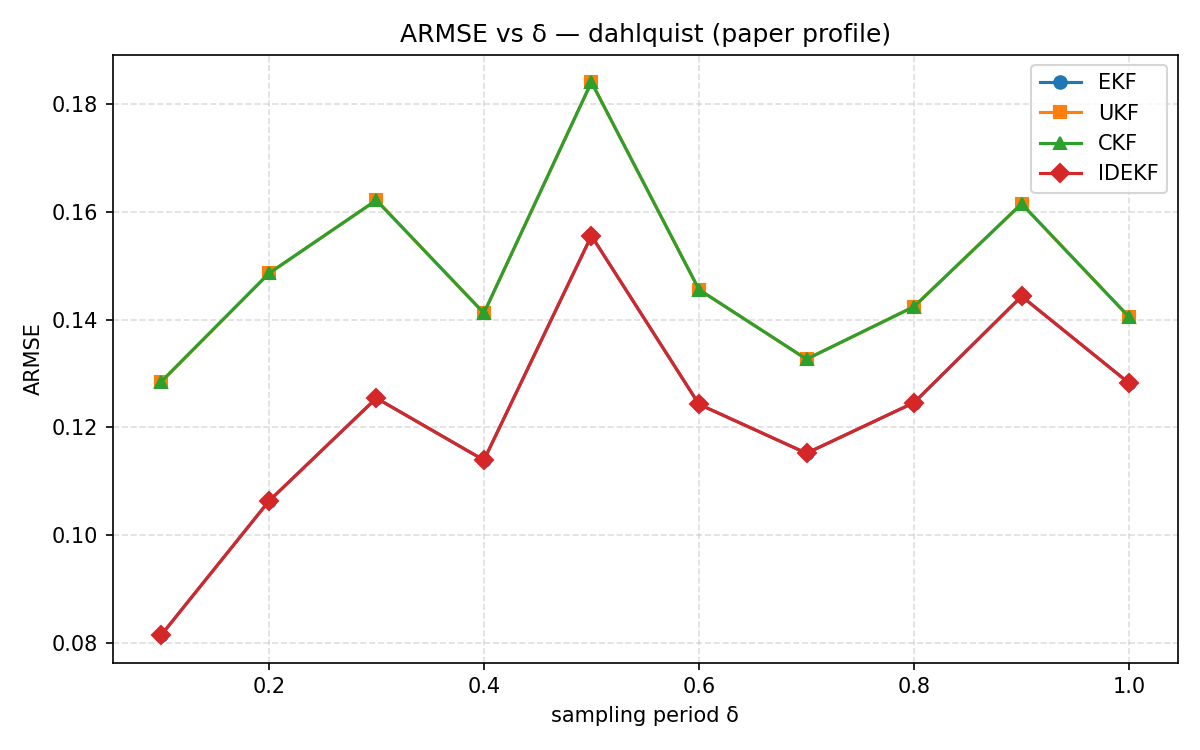

Values plotted in this chart, from the file beside it:
delta, EKF, UKF, CKF, IDEKF
0.1, 0.08148, 0.1285, 0.1285, 0.08148
0.2, 0.1063, 0.1486, 0.1486, 0.1063
0.3, 0.1254, 0.1622, 0.1622, 0.1254
0.4, 0.1139, 0.1412, 0.1412, 0.1139
0.5, 0.1556, 0.1841, 0.1841, 0.1556
0.6, 0.1243, 0.1456, 0.1456, 0.1243
0.7, 0.1152, 0.1327, 0.1327, 0.1152
0.8, 0.1246, 0.1424, 0.1424, 0.1246
0.9, 0.1444, 0.1615, 0.1615, 0.1444
1.0, 0.1282, 0.1405, 0.1405, 0.1282
